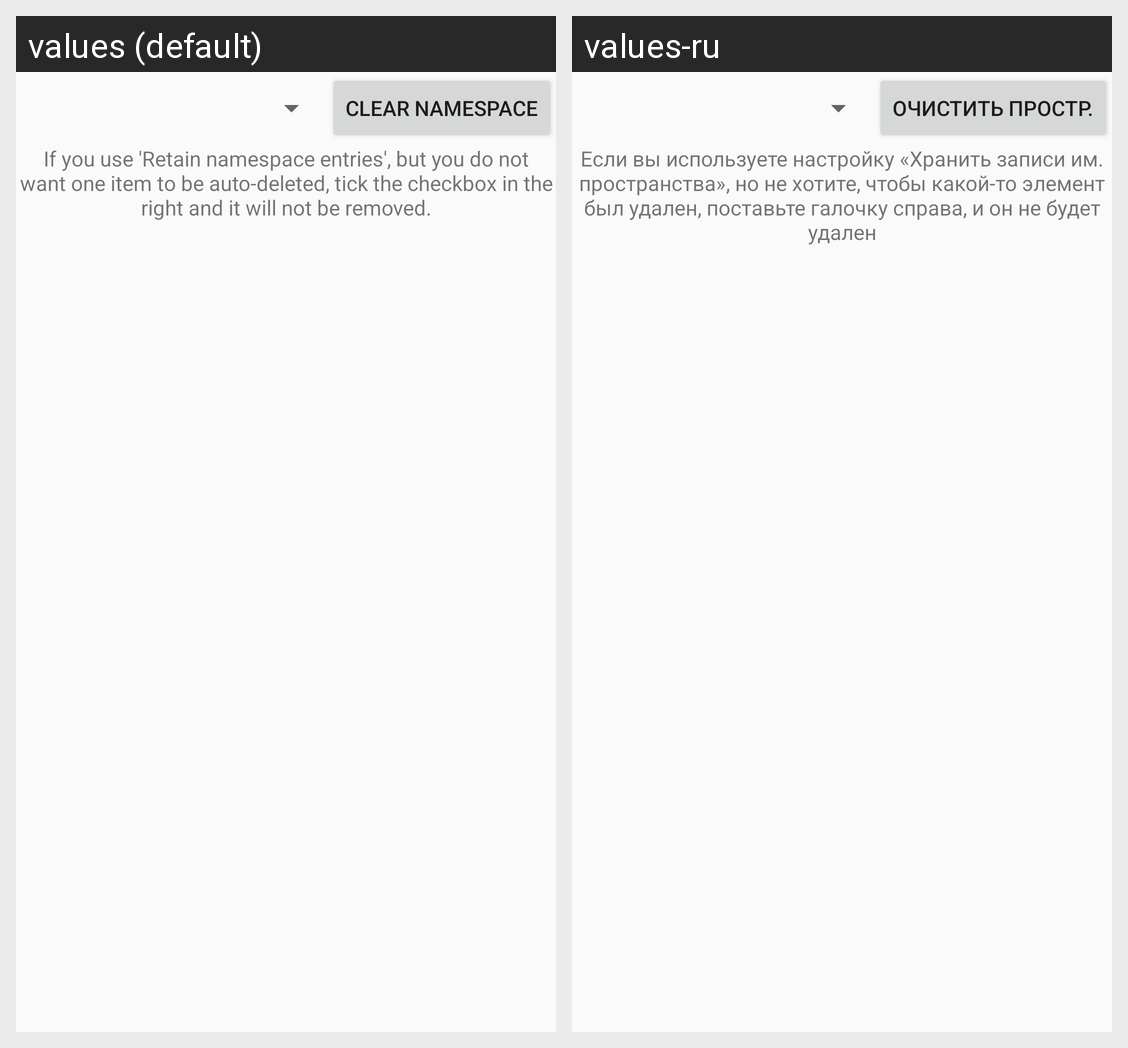

For this localized Android screen grid, give each drawn string resource with its value in every locale shown.
Android screen res/layout/activity_namespace.xml rendered under 2 locales, left to right: values (default), values-ru. Device: Nexus 5 (rendered at 1080×1920; each locale shown at half size, 540×960, under a caption strip naming it); theme AppTheme.Settings.
Strings drawn on this screen, with the default value and each locale's value (text and hints the layout hard-codes, and strings that could not be matched under every locale, appear in the picture but are not listed):

namespace_clear
  values: Clear namespace
  values-ru: Очистить простр.

namespace_summary
  values: If you use 'Retain namespace entries', but you do not want one item to be auto-deleted, tick the checkbox in the right and it will not be removed.
  values-ru: Если вы используете настройку «Хранить записи им. пространства», но не хотите, чтобы какой-то элемент был удален, поставьте галочку справа, и он не будет удален
